Run: headless pygame with SDL's dummy video driver; simulated clock (each Clock.tick advances the game by its frame time, no real sleeping); random seed 0; keys injected as events and as key.get_pressed() state; no mouse input; restart key R tapped at the start of phases 3 and 4.
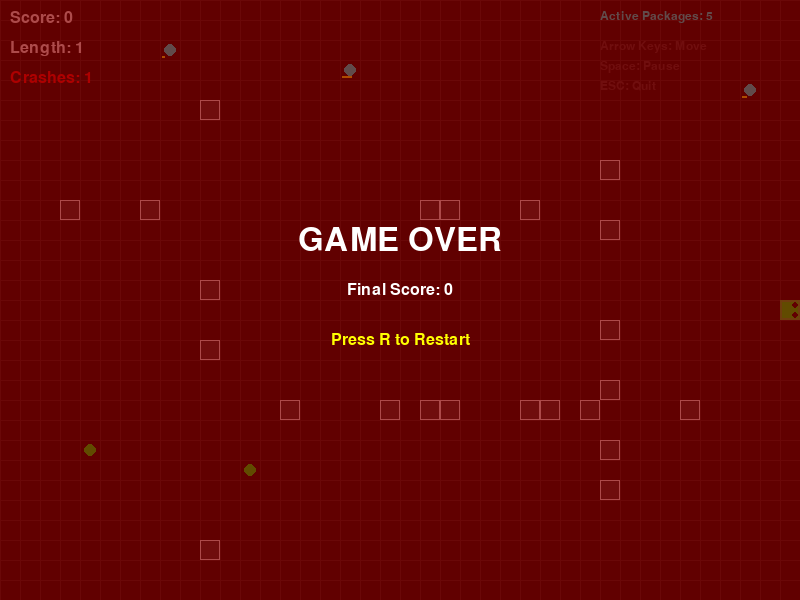
Frame 1 of 4 · flips 1–60 · no input
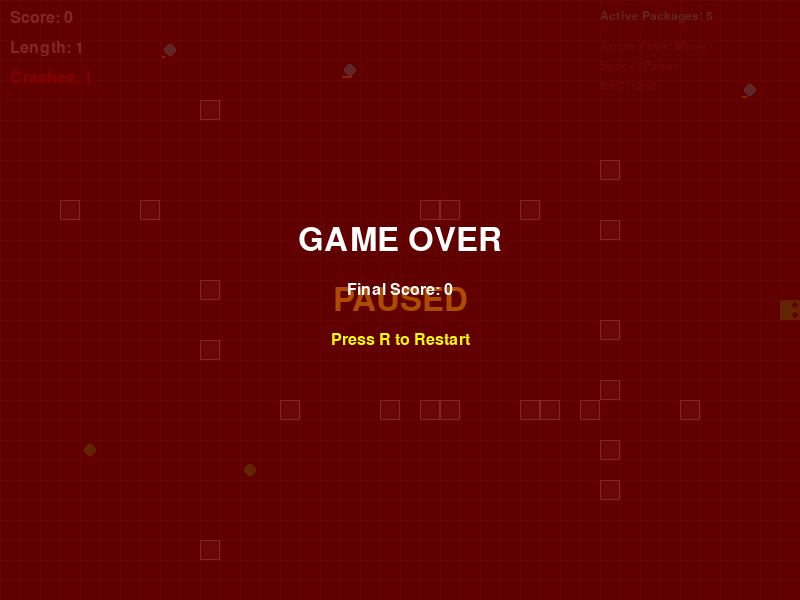
Frame 2 of 4 · flips 61–180 · tapped SPACE, RETURN · held RIGHT (→), D
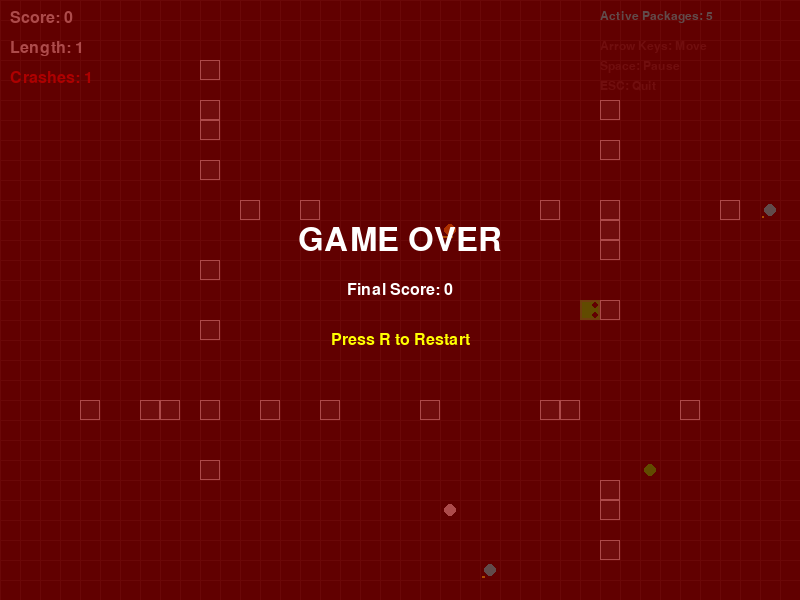
Frame 3 of 4 · flips 181–300 · tapped R · held DOWN (↓), S
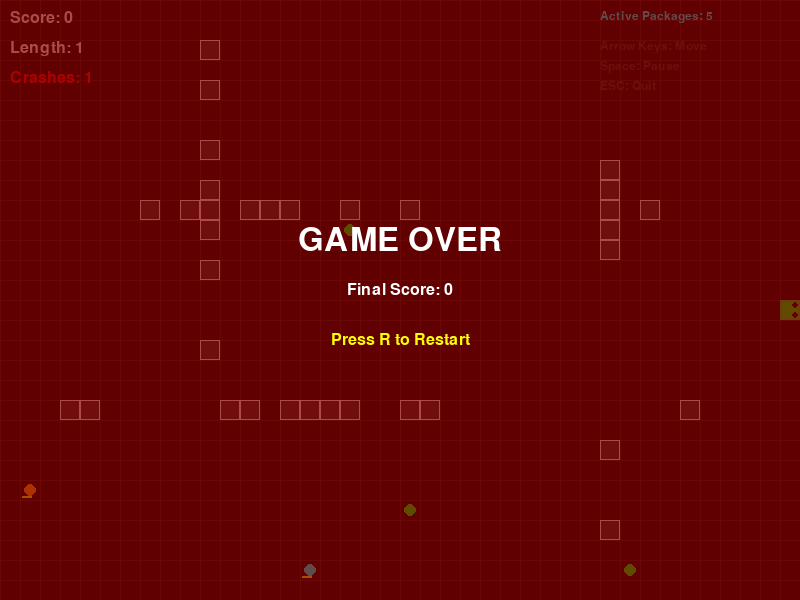
Frame 4 of 4 · flips 301–420 · tapped R · held LEFT (←), A, UP (↑), W

The pygame program that drew these frames:

#!/usr/bin/env python3
"""
InstallSnake GUI - A modern pygame-based snake game
Visualizes Python package installation as an engaging game
"""

import pygame
import random
import sys
from enum import Enum
from dataclasses import dataclass
from typing import List, Tuple, Optional
from collections import deque


# Constants
WINDOW_WIDTH = 800
WINDOW_HEIGHT = 600
GRID_SIZE = 20
GRID_WIDTH = WINDOW_WIDTH // GRID_SIZE
GRID_HEIGHT = WINDOW_HEIGHT // GRID_SIZE
FPS = 12

# Colors
BLACK = (0, 0, 0)
WHITE = (255, 255, 255)
DARK_GREEN = (0, 100, 0)
BRIGHT_GREEN = (0, 255, 0)
LIME = (50, 205, 50)
RED = (255, 0, 0)
DARK_RED = (139, 0, 0)
YELLOW = (255, 255, 0)
ORANGE = (255, 165, 0)
CYAN = (0, 255, 255)
PURPLE = (128, 0, 128)
GRAY = (50, 50, 50)
DARK_GRAY = (30, 30, 30)


class Direction(Enum):
    UP = (0, -1)
    DOWN = (0, 1)
    LEFT = (-1, 0)
    RIGHT = (1, 0)


class PelletState(Enum):
    QUEUED = 1
    DOWNLOADING = 2
    BUILDING = 3
    READY = 4
    EATEN = 5
    FAILED = 6


@dataclass
class Position:
    x: int
    y: int
    
    def __eq__(self, other):
        return self.x == other.x and self.y == other.y
    
    def __hash__(self):
        return hash((self.x, self.y))


@dataclass
class Pellet:
    pos: Position
    package_name: str
    state: PelletState
    progress: float = 0.0
    
    def get_color(self):
        return {
            PelletState.QUEUED: WHITE,
            PelletState.DOWNLOADING: CYAN,
            PelletState.BUILDING: ORANGE,
            PelletState.READY: BRIGHT_GREEN,
            PelletState.EATEN: BLACK,
            PelletState.FAILED: RED,
        }.get(self.state, WHITE)


class SnakeGame:
    def __init__(self):
        pygame.init()
        self.screen = pygame.display.set_mode((WINDOW_WIDTH, WINDOW_HEIGHT))
        pygame.display.set_caption("InstallSnake - Package Manager Game")
        self.clock = pygame.time.Clock()
        self.font = pygame.font.Font(None, 24)
        self.title_font = pygame.font.Font(None, 48)
        self.small_font = pygame.font.Font(None, 18)
        
        # Game state
        self.reset_game()
        
        # Sample packages for the game
        self.package_pool = [
            "numpy", "pandas", "scipy", "matplotlib", "scikit-learn",
            "tensorflow", "pytorch", "flask", "django", "requests",
            "pillow", "opencv", "keras", "sqlalchemy", "pytest"
        ]
        
        # Spawn initial pellets
        for _ in range(5):
            self.spawn_pellet()
    
    def reset_game(self):
        """Initialize/reset game state"""
        center_x = GRID_WIDTH // 2
        center_y = GRID_HEIGHT // 2
        self.snake = deque([Position(center_x, center_y)])
        self.direction = Direction.RIGHT
        self.next_direction = Direction.RIGHT
        self.pellets: List[Pellet] = []
        self.obstacles: List[Position] = []
        self.score = 0
        self.crashes = 0
        self.game_over = False
        self.paused = False
        self.speed_boost = 0
        self.frame_count = 0
        
        # Generate obstacles
        self.generate_obstacles()
    
    def generate_obstacles(self):
        """Create maze-like obstacles"""
        # Vertical barriers
        for x in [GRID_WIDTH // 4, GRID_WIDTH * 3 // 4]:
            for y in range(2, GRID_HEIGHT - 2):
                if random.random() < 0.3:
                    self.obstacles.append(Position(x, y))
        
        # Horizontal barriers
        for y in [GRID_HEIGHT // 3, GRID_HEIGHT * 2 // 3]:
            for x in range(3, GRID_WIDTH - 3):
                if random.random() < 0.25:
                    self.obstacles.append(Position(x, y))
    
    def spawn_pellet(self):
        """Spawn a new package pellet"""
        while True:
            x = random.randint(1, GRID_WIDTH - 2)
            y = random.randint(1, GRID_HEIGHT - 2)
            pos = Position(x, y)
            
            # Check if position is free
            if (pos not in self.snake and 
                pos not in self.obstacles and
                not any(p.pos == pos for p in self.pellets)):
                
                package_name = random.choice(self.package_pool)
                state = random.choice([
                    PelletState.QUEUED,
                    PelletState.DOWNLOADING,
                    PelletState.BUILDING,
                    PelletState.READY
                ])
                
                pellet = Pellet(pos, package_name, state, random.random())
                self.pellets.append(pellet)
                break
    
    def handle_input(self):
        """Process keyboard input"""
        for event in pygame.event.get():
            if event.type == pygame.QUIT:
                return False
            
            if event.type == pygame.KEYDOWN:
                if event.key == pygame.K_ESCAPE:
                    return False
                
                if event.key == pygame.K_SPACE:
                    self.paused = not self.paused
                
                if event.key == pygame.K_r and self.game_over:
                    self.reset_game()
                    for _ in range(5):
                        self.spawn_pellet()
                
                # Direction controls
                if not self.paused and not self.game_over:
                    if event.key == pygame.K_UP and self.direction != Direction.DOWN:
                        self.next_direction = Direction.UP
                    elif event.key == pygame.K_DOWN and self.direction != Direction.UP:
                        self.next_direction = Direction.DOWN
                    elif event.key == pygame.K_LEFT and self.direction != Direction.RIGHT:
                        self.next_direction = Direction.LEFT
                    elif event.key == pygame.K_RIGHT and self.direction != Direction.LEFT:
                        self.next_direction = Direction.RIGHT
        
        return True
    
    def update(self):
        """Update game state"""
        if self.paused or self.game_over:
            return
        
        self.frame_count += 1
        self.direction = self.next_direction
        
        # Move snake
        head = self.snake[0]
        dx, dy = self.direction.value
        new_head = Position(head.x + dx, head.y + dy)
        
        # Check collisions
        if (new_head.x < 0 or new_head.x >= GRID_WIDTH or
            new_head.y < 0 or new_head.y >= GRID_HEIGHT or
            new_head in self.snake or
            new_head in self.obstacles):
            self.game_over = True
            self.crashes += 1
            return
        
        self.snake.appendleft(new_head)
        
        # Check pellet collision
        eaten_pellet = None
        for pellet in self.pellets:
            if pellet.pos == new_head and pellet.state != PelletState.EATEN:
                if pellet.state == PelletState.FAILED:
                    # Eating a failed package causes crash
                    self.crashes += 1
                    self.game_over = True
                    return
                else:
                    eaten_pellet = pellet
                    break
        
        if eaten_pellet:
            self.score += 1
            eaten_pellet.state = PelletState.EATEN
            self.speed_boost = 5
            
            # Spawn new pellet
            if len([p for p in self.pellets if p.state != PelletState.EATEN]) < 8:
                self.spawn_pellet()
        else:
            # Remove tail if no pellet eaten
            self.snake.pop()
        
        # Update pellet states (simulate package installation progress)
        if self.frame_count % 10 == 0:
            for pellet in self.pellets:
                if pellet.state == PelletState.QUEUED:
                    pellet.state = PelletState.DOWNLOADING
                elif pellet.state == PelletState.DOWNLOADING:
                    pellet.progress = min(1.0, pellet.progress + 0.1)
                    if pellet.progress >= 1.0:
                        pellet.state = PelletState.BUILDING
                        pellet.progress = 0.0
                elif pellet.state == PelletState.BUILDING:
                    pellet.progress = min(1.0, pellet.progress + 0.15)
                    if pellet.progress >= 1.0:
                        # Random chance of failure
                        if random.random() < 0.05:
                            pellet.state = PelletState.FAILED
                        else:
                            pellet.state = PelletState.READY
    
    def draw(self):
        """Render the game"""
        self.screen.fill(BLACK)
        
        # Draw grid background
        for x in range(0, WINDOW_WIDTH, GRID_SIZE):
            pygame.draw.line(self.screen, DARK_GRAY, (x, 0), (x, WINDOW_HEIGHT), 1)
        for y in range(0, WINDOW_HEIGHT, GRID_SIZE):
            pygame.draw.line(self.screen, DARK_GRAY, (0, y), (WINDOW_WIDTH, y), 1)
        
        # Draw obstacles
        for obs in self.obstacles:
            rect = pygame.Rect(obs.x * GRID_SIZE, obs.y * GRID_SIZE, GRID_SIZE, GRID_SIZE)
            pygame.draw.rect(self.screen, GRAY, rect)
            pygame.draw.rect(self.screen, WHITE, rect, 1)
        
        # Draw pellets
        for pellet in self.pellets:
            if pellet.state != PelletState.EATEN:
                rect = pygame.Rect(pellet.pos.x * GRID_SIZE, pellet.pos.y * GRID_SIZE, 
                                 GRID_SIZE, GRID_SIZE)
                
                color = pellet.get_color()
                pygame.draw.circle(self.screen, color, rect.center, GRID_SIZE // 3)
                
                # Draw progress bar for downloading/building
                if pellet.state in [PelletState.DOWNLOADING, PelletState.BUILDING]:
                    progress_width = int((GRID_SIZE - 4) * pellet.progress)
                    progress_rect = pygame.Rect(pellet.pos.x * GRID_SIZE + 2,
                                               pellet.pos.y * GRID_SIZE + GRID_SIZE - 4,
                                               progress_width, 2)
                    pygame.draw.rect(self.screen, YELLOW, progress_rect)
        
        # Draw snake
        for i, segment in enumerate(self.snake):
            rect = pygame.Rect(segment.x * GRID_SIZE, segment.y * GRID_SIZE, 
                             GRID_SIZE, GRID_SIZE)
            
            if i == 0:  # Head
                pygame.draw.rect(self.screen, BRIGHT_GREEN, rect)
                pygame.draw.rect(self.screen, LIME, rect, 2)
                
                # Draw eyes
                eye_size = 3
                if self.direction == Direction.UP:
                    eye_left = (segment.x * GRID_SIZE + 5, segment.y * GRID_SIZE + 5)
                    eye_right = (segment.x * GRID_SIZE + 15, segment.y * GRID_SIZE + 5)
                elif self.direction == Direction.DOWN:
                    eye_left = (segment.x * GRID_SIZE + 5, segment.y * GRID_SIZE + 15)
                    eye_right = (segment.x * GRID_SIZE + 15, segment.y * GRID_SIZE + 15)
                elif self.direction == Direction.LEFT:
                    eye_left = (segment.x * GRID_SIZE + 5, segment.y * GRID_SIZE + 5)
                    eye_right = (segment.x * GRID_SIZE + 5, segment.y * GRID_SIZE + 15)
                else:  # RIGHT
                    eye_left = (segment.x * GRID_SIZE + 15, segment.y * GRID_SIZE + 5)
                    eye_right = (segment.x * GRID_SIZE + 15, segment.y * GRID_SIZE + 15)
                
                pygame.draw.circle(self.screen, BLACK, eye_left, eye_size)
                pygame.draw.circle(self.screen, BLACK, eye_right, eye_size)
            else:  # Body
                pygame.draw.rect(self.screen, DARK_GREEN, rect)
                pygame.draw.rect(self.screen, LIME, rect, 1)
        
        # Draw UI
        self.draw_ui()
        
        pygame.display.flip()
    
    def draw_ui(self):
        """Draw score, instructions, and status"""
        # Score
        score_text = self.font.render(f"Score: {self.score}", True, WHITE)
        self.screen.blit(score_text, (10, 10))
        
        # Snake length
        length_text = self.font.render(f"Length: {len(self.snake)}", True, WHITE)
        self.screen.blit(length_text, (10, 40))
        
        # Crashes
        crashes_text = self.font.render(f"Crashes: {self.crashes}", True, RED)
        self.screen.blit(crashes_text, (10, 70))
        
        # Active packages
        active = len([p for p in self.pellets if p.state != PelletState.EATEN])
        packages_text = self.small_font.render(f"Active Packages: {active}", True, CYAN)
        self.screen.blit(packages_text, (WINDOW_WIDTH - 200, 10))
        
        # Instructions
        instructions = [
            "Arrow Keys: Move",
            "Space: Pause",
            "ESC: Quit"
        ]
        for i, text in enumerate(instructions):
            inst_text = self.small_font.render(text, True, GRAY)
            self.screen.blit(inst_text, (WINDOW_WIDTH - 200, 40 + i * 20))
        
        # Paused overlay
        if self.paused:
            overlay = pygame.Surface((WINDOW_WIDTH, WINDOW_HEIGHT))
            overlay.set_alpha(128)
            overlay.fill(BLACK)
            self.screen.blit(overlay, (0, 0))
            
            pause_text = self.title_font.render("PAUSED", True, YELLOW)
            text_rect = pause_text.get_rect(center=(WINDOW_WIDTH // 2, WINDOW_HEIGHT // 2))
            self.screen.blit(pause_text, text_rect)
        
        # Game over overlay
        if self.game_over:
            overlay = pygame.Surface((WINDOW_WIDTH, WINDOW_HEIGHT))
            overlay.set_alpha(180)
            overlay.fill(DARK_RED)
            self.screen.blit(overlay, (0, 0))
            
            game_over_text = self.title_font.render("GAME OVER", True, WHITE)
            score_final = self.font.render(f"Final Score: {self.score}", True, WHITE)
            restart_text = self.font.render("Press R to Restart", True, YELLOW)
            
            y_offset = WINDOW_HEIGHT // 2 - 60
            for text in [game_over_text, score_final, restart_text]:
                text_rect = text.get_rect(center=(WINDOW_WIDTH // 2, y_offset))
                self.screen.blit(text, text_rect)
                y_offset += 50
    
    def run(self):
        """Main game loop"""
        running = True
        
        while running:
            running = self.handle_input()
            self.update()
            self.draw()
            
            current_fps = FPS + (self.speed_boost if self.speed_boost > 0 else 0)
            self.clock.tick(current_fps)
            
            if self.speed_boost > 0:
                self.speed_boost -= 1
        
        pygame.quit()
        sys.exit()


def main():
    game = SnakeGame()
    game.run()


if __name__ == "__main__":
    main()
